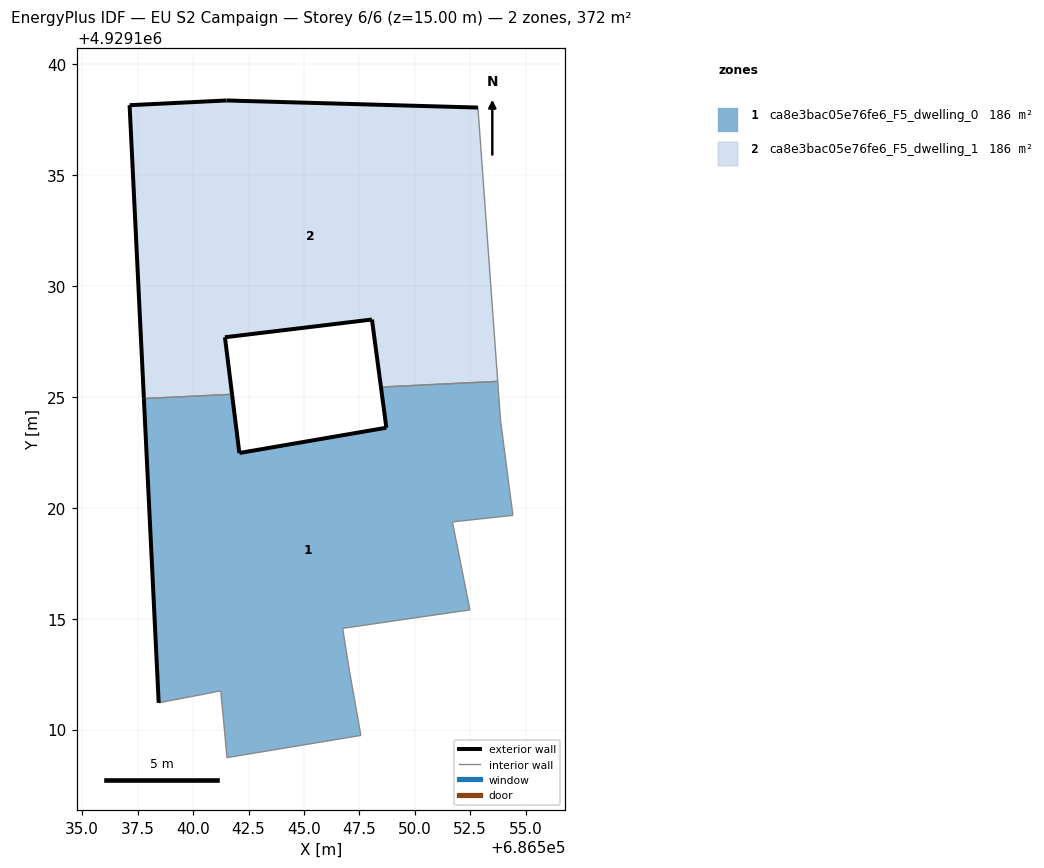
=== STOREY PLAN SPEC (per zone: floor XY polygon, exterior-wall plan segments, windows/doors) ===
zone 1: ca8e3bac05e76fe6_F5_dwelling_0  (185.8 m²)
  floor: (686547.57, 4929109.74) (686547.38, 4929110.82) (686547.06, 4929112.62) (686546.75, 4929114.57) (686551.90, 4929115.32) (686552.49, 4929115.39) (686551.69, 4929119.37) (686554.42, 4929119.66) (686554.26, 4929120.95) (686553.87, 4929123.95) (686553.74, 4929125.71) (686548.47, 4929125.45) (686548.72, 4929123.62) (686542.09, 4929122.47) (686541.76, 4929125.12) (686537.78, 4929124.93) (686538.45, 4929111.21) (686541.25, 4929111.75) (686541.43, 4929109.86) (686541.53, 4929108.74)
  exterior wall: (686538.45, 4929111.21) – (686537.78, 4929124.93)  [13.7 m]
  exterior wall: (686541.76, 4929125.12) – (686542.09, 4929122.47)  [2.7 m]
  exterior wall: (686542.09, 4929122.47) – (686548.72, 4929123.62)  [6.7 m]
  exterior wall: (686548.72, 4929123.62) – (686548.47, 4929125.45)  [1.9 m]
  interior walls: 16
zone 2: ca8e3bac05e76fe6_F5_dwelling_1  (185.8 m²)
  floor: (686553.74, 4929125.71) (686552.85, 4929138.05) (686541.51, 4929138.38) (686537.14, 4929138.16) (686537.78, 4929124.93) (686541.76, 4929125.12) (686541.44, 4929127.70) (686548.07, 4929128.50) (686548.47, 4929125.45)
  exterior wall: (686548.47, 4929125.45) – (686548.07, 4929128.50)  [3.1 m]
  exterior wall: (686548.07, 4929128.50) – (686541.44, 4929127.70)  [6.7 m]
  exterior wall: (686541.44, 4929127.70) – (686541.76, 4929125.12)  [2.6 m]
  exterior wall: (686537.78, 4929124.93) – (686537.14, 4929138.16)  [13.2 m]
  exterior wall: (686537.14, 4929138.16) – (686541.51, 4929138.38)  [4.4 m]
  exterior wall: (686541.51, 4929138.38) – (686552.85, 4929138.05)  [11.3 m]
  interior walls: 3

=== DERIVED (storey summary) ===
Building: EU S2 Campaign
Storey: 6 of 6  (floor level z = 15.00 m)
Storey gross floor area: 371.5 m²
Zones on this storey: 2
  - ca8e3bac05e76fe6_F5_dwelling_0: floor 185.8 m²; exterior wall 25.0 m (75.0 m²); WWR 0.0%
  - ca8e3bac05e76fe6_F5_dwelling_1: floor 185.8 m²; exterior wall 41.3 m (123.9 m²); WWR 0.0%
Zone adjacency (shared interzone walls):
  - ca8e3bac05e76fe6_F5_dwelling_0 ↔ ca8e3bac05e76fe6_F5_dwelling_1